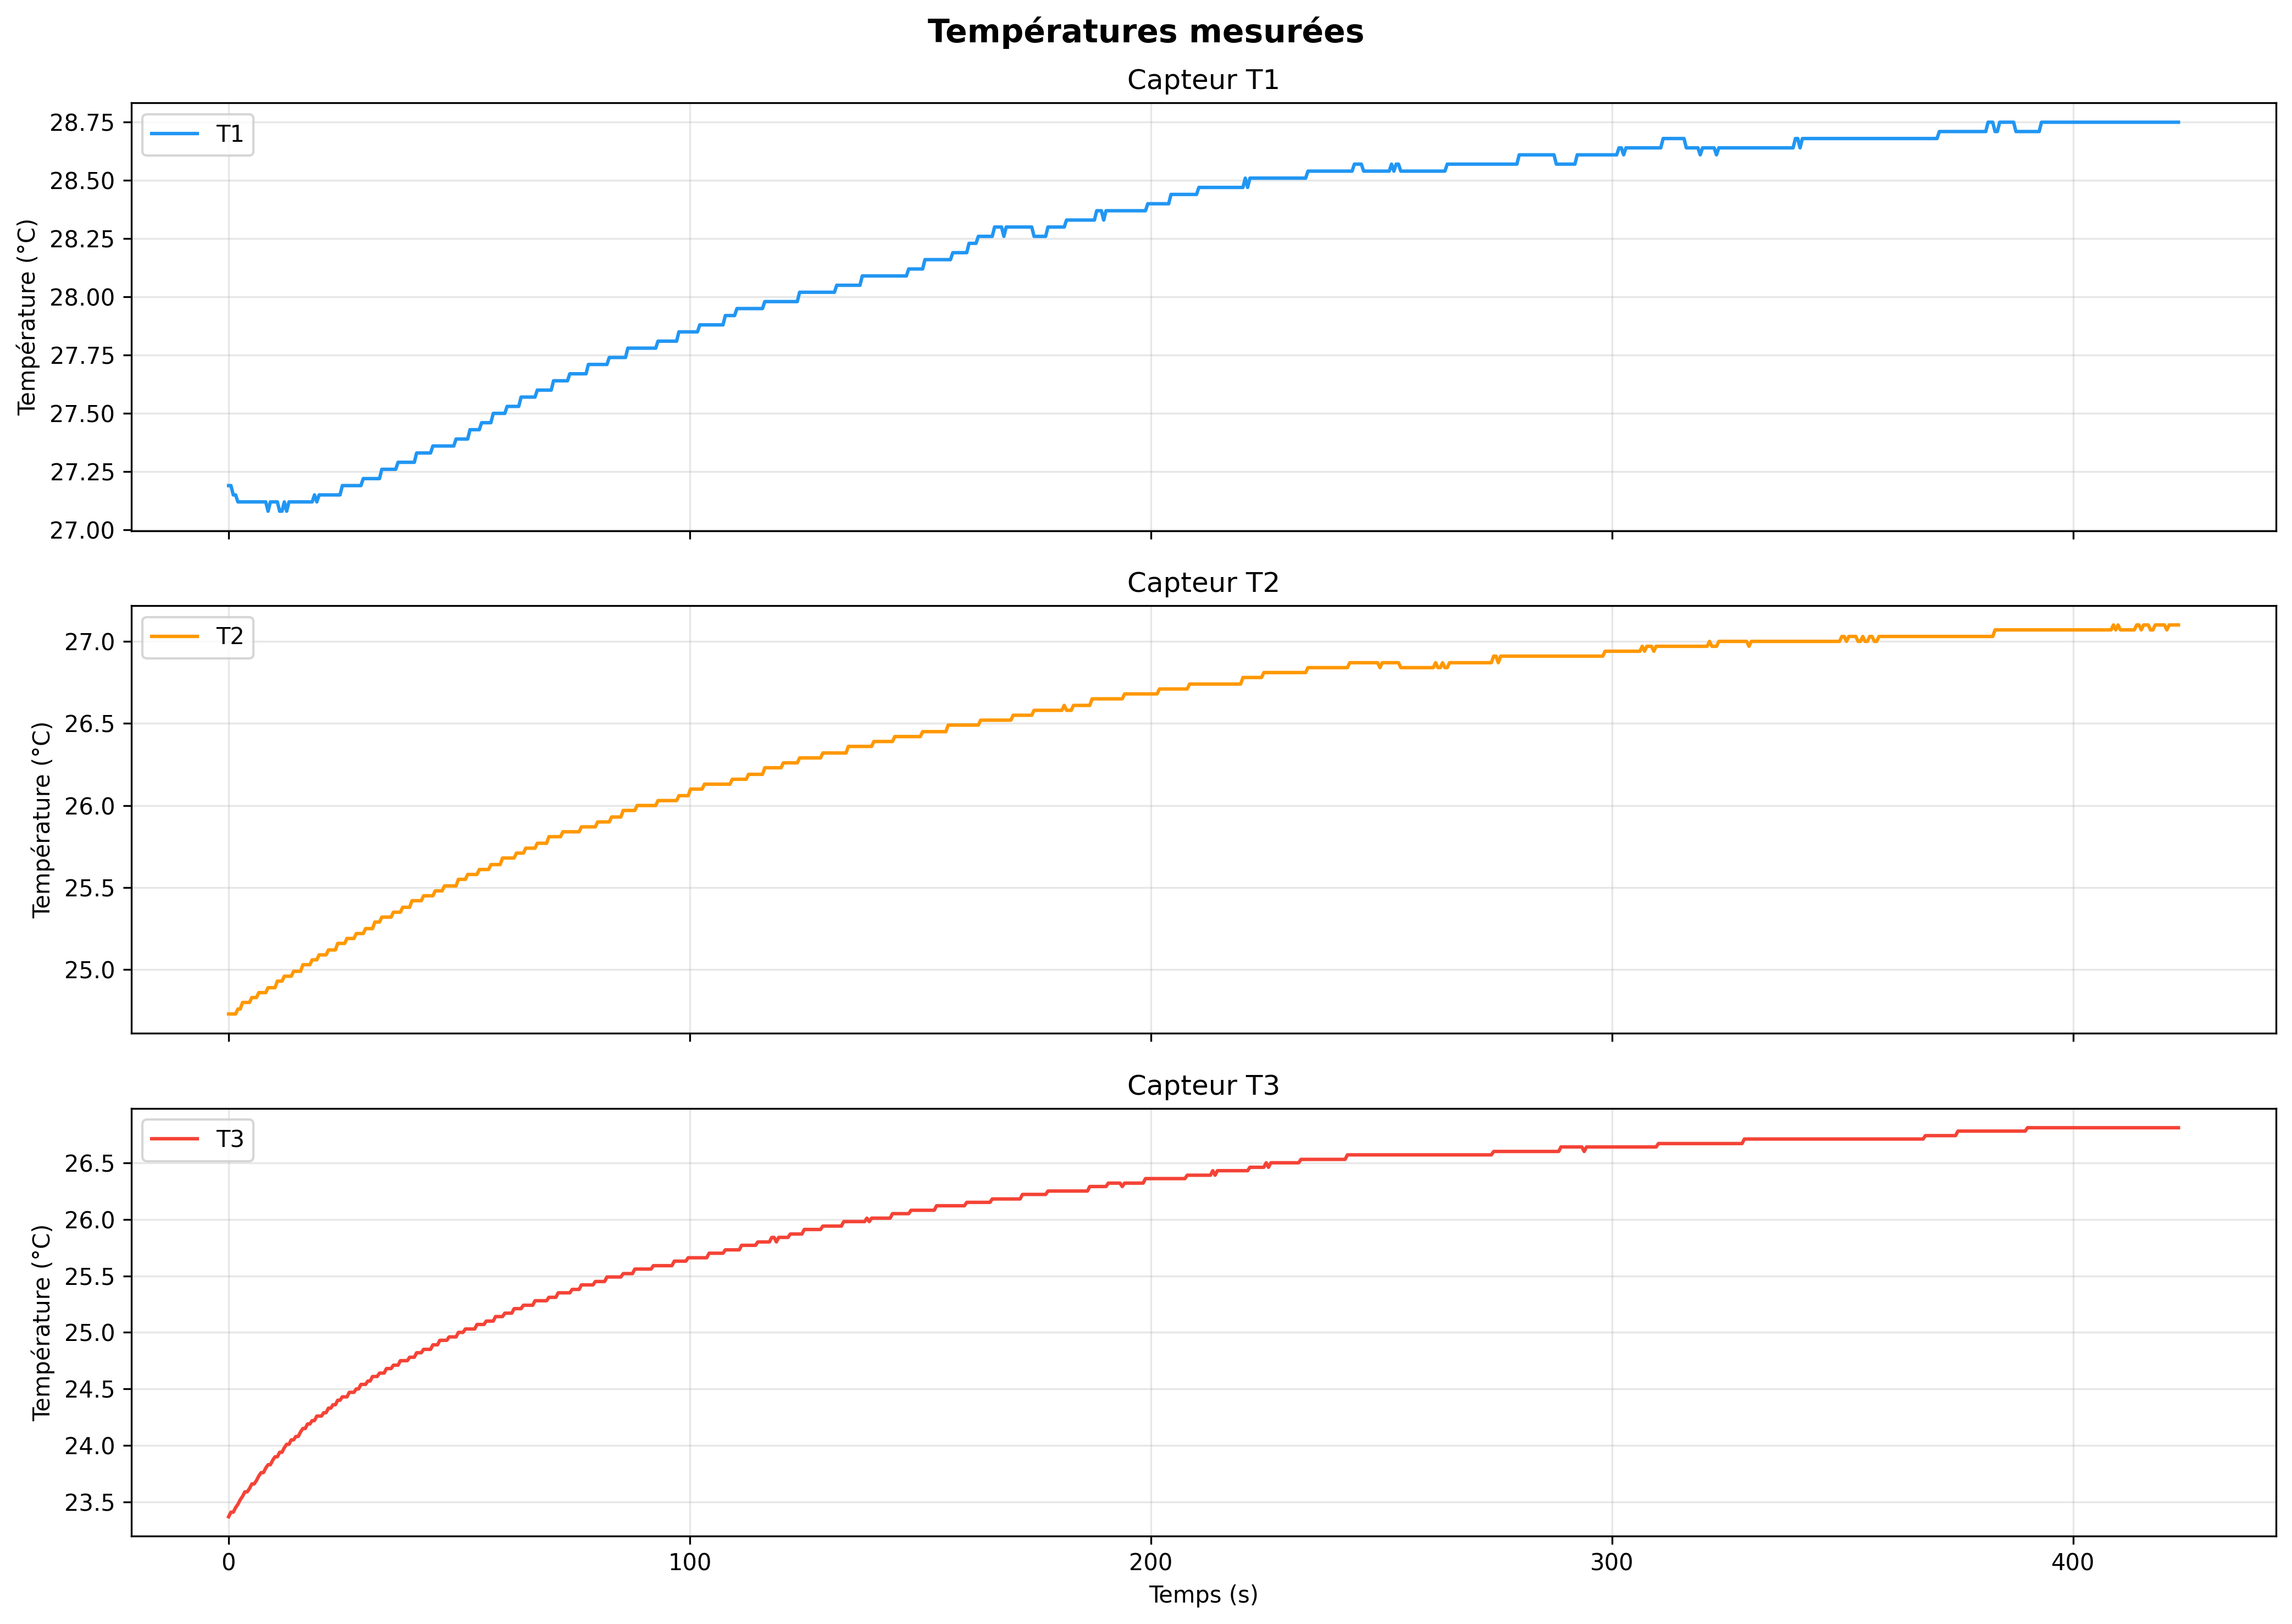

The table this chart was drawn from, first rows:
temps_s, T1_C, T2_C, T3_C
0.000, 27.19, 24.73, 23.37
0.503, 27.19, 24.73, 23.41
1.007, 27.15, 24.73, 23.41
1.510, 27.15, 24.73, 23.45
2.014, 27.12, 24.76, 23.48
2.516, 27.12, 24.76, 23.52
3.020, 27.12, 24.80, 23.55
3.523, 27.12, 24.80, 23.59
4.027, 27.12, 24.80, 23.59
4.530, 27.12, 24.80, 23.62
5.033, 27.12, 24.83, 23.66
5.536, 27.12, 24.83, 23.66
6.039, 27.12, 24.83, 23.69
6.543, 27.12, 24.86, 23.73
7.045, 27.12, 24.86, 23.76
7.549, 27.12, 24.86, 23.76
8.052, 27.12, 24.86, 23.80
8.556, 27.08, 24.89, 23.83
9.059, 27.12, 24.89, 23.83
9.562, 27.12, 24.89, 23.87
10.06, 27.12, 24.89, 23.90
10.57, 27.12, 24.93, 23.90
11.07, 27.08, 24.93, 23.94
11.58, 27.08, 24.93, 23.94
12.08, 27.12, 24.96, 23.98
12.58, 27.08, 24.96, 24.01
13.09, 27.12, 24.96, 24.01
13.59, 27.12, 24.96, 24.05
14.09, 27.12, 24.99, 24.05
14.6, 27.12, 24.99, 24.08
15.1, 27.12, 24.99, 24.08
15.6, 27.12, 24.99, 24.12
16.11, 27.12, 25.03, 24.15
16.61, 27.12, 25.03, 24.15
17.11, 27.12, 25.03, 24.19
17.61, 27.12, 25.03, 24.19
18.12, 27.12, 25.06, 24.22
18.62, 27.15, 25.06, 24.22
19.12, 27.12, 25.06, 24.26
19.63, 27.15, 25.09, 24.26
20.13, 27.15, 25.09, 24.26
20.64, 27.15, 25.09, 24.29
21.14, 27.15, 25.09, 24.29
21.64, 27.15, 25.12, 24.33
22.14, 27.15, 25.12, 24.33
22.65, 27.15, 25.12, 24.36
23.15, 27.15, 25.12, 24.36
23.66, 27.15, 25.16, 24.40
24.16, 27.15, 25.16, 24.40
24.66, 27.19, 25.16, 24.43
25.16, 27.19, 25.16, 24.43
25.67, 27.19, 25.19, 24.43
26.17, 27.19, 25.19, 24.47
26.68, 27.19, 25.19, 24.47
27.18, 27.19, 25.19, 24.47
27.68, 27.19, 25.22, 24.50
28.18, 27.19, 25.22, 24.50
28.69, 27.19, 25.22, 24.54
29.19, 27.22, 25.22, 24.54
29.69, 27.22, 25.25, 24.54
... 781 more rows
